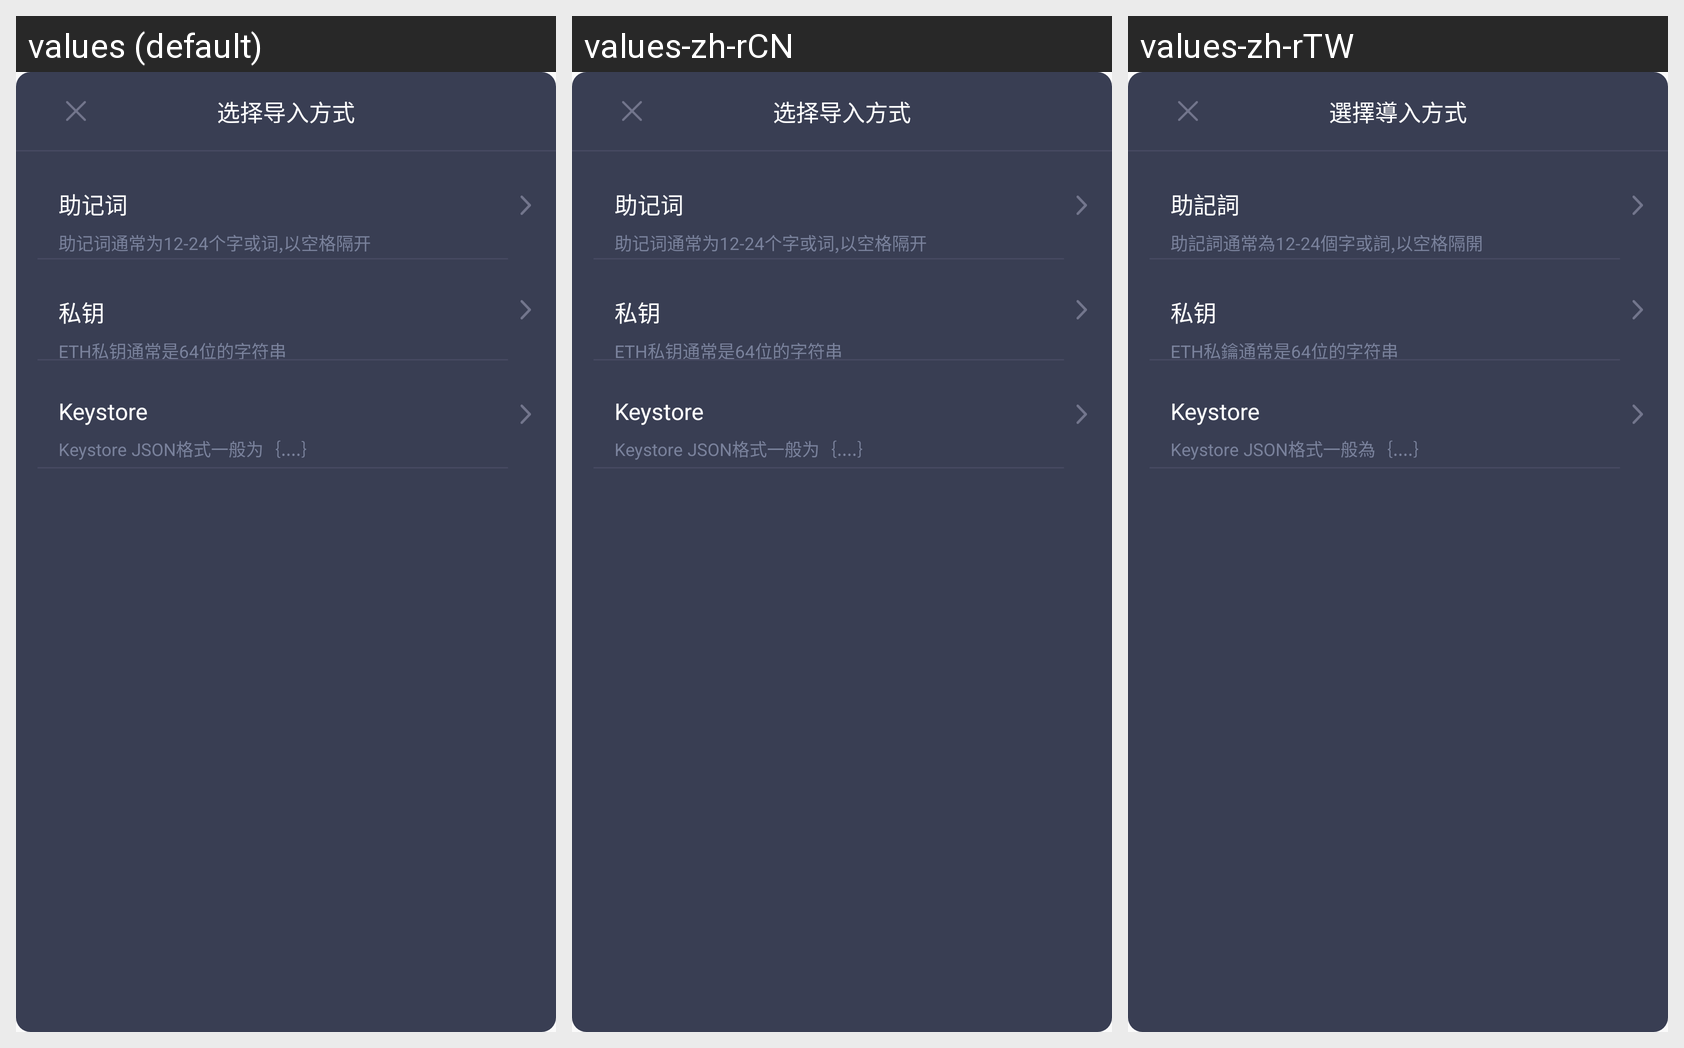

Here is an Android app screen in its default locale and in the app's own translations. Write out the translated-string differences for the strings that appear on this screen.
Android screen res/layout/layout_way_import_eth.xml rendered under 3 locales, left to right: values (default), values-zh-rCN, values-zh-rTW. Device: Nexus 5 (rendered at 1080×1920; each locale shown at half size, 540×960, under a caption strip naming it); theme AppTheme.
Other locales in the repository, not shown: values-en, values-ja, values-ko.
Strings drawn on this screen, with the default value and each locale's value (text and hints the layout hard-codes, and strings that could not be matched under every locale, appear in the picture but are not listed):

tip17
  values: 选择导入方式
  values-zh-rCN: 选择导入方式
  values-zh-rTW: 選擇導入方式

t_phrase
  values: 助记词
  values-zh-rCN: 助记词
  values-zh-rTW: 助記詞

tip19
  values: 助记词通常为12-24个字或词,以空格隔开
  values-zh-rCN: 助记词通常为12-24个字或词,以空格隔开
  values-zh-rTW: 助記詞通常為12-24個字或詞,以空格隔開

tip18
  values: ETH私钥通常是64位的字符串
  values-zh-rCN: ETH私钥通常是64位的字符串
  values-zh-rTW: ETH私鑰通常是64位的字符串

tip20
  values: Keystore JSON格式一般为｛....｝
  values-zh-rCN: Keystore JSON格式一般为｛....｝
  values-zh-rTW: Keystore JSON格式一般為｛....｝
